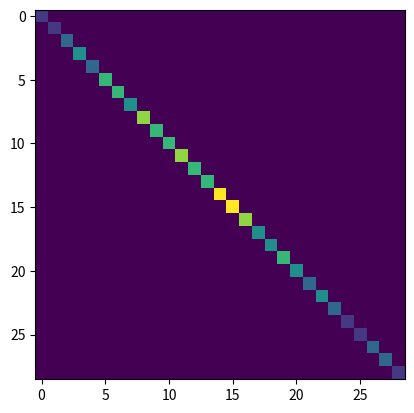

This chart was generated by the following Python code:
import numpy as np
import math
import matplotlib.pyplot as plt
from math import sqrt

#first
# a_bar = [0,1,0,0,1,0]
# b_bar = [0,1,1,1,1,0]

#second
# a_bar = [0,1,0,0,1,1]
# b_bar = [1,1,1,0,1,0]

#third
# a_bar = [1,0,1,0,1,1,0,0,1,0,0,0]
# b_bar = [1,0,1,1,0,1,0,0,1,0,1,1]

#main example
a_bar = [1,0,1,1,0,1,1,0,1,1,1,0,0,1,1]
b_bar = [1,1,1,1,0,1,1,0,0,0,0,0,1,1,1]

a_bar = np.append(a_bar, np.zeros((len(a_bar)-1,1)))
b_bar = np.append(b_bar, np.zeros((len(b_bar)-1,1)))

if len(a_bar) != len(b_bar): 
	print("error")
else: N = len(a_bar)

image_a_bar = np.zeros((N,N))
image_b_bar = np.zeros((N,N))


for i in range(len(image_a_bar)):
	image_a_bar[i,i] = a_bar[i]
	image_b_bar[i,i] = b_bar[i]

def DFT_matrix(N):
    i, j = np.meshgrid(np.arange(N), np.arange(N))
    omega = np.exp( - 2 * math.pi * 1J / N )
    W = np.power( omega, i * j ) / sqrt(N)
    return W

def IDFT_matrix(N):
    i, j = np.meshgrid(np.arange(N), np.arange(N))
    omega = np.exp( 2 * math.pi * 1J / N )
    W = - np.power( omega, i * j ) / sqrt(N)
    return W

W = DFT_matrix(len(image_a_bar))
dft_of_image_a_bar = W.dot(image_a_bar).dot(W)

W = DFT_matrix(len(image_b_bar))
dft_of_image_b_bar = W.dot(image_b_bar).dot(W)

convolution = np.multiply(dft_of_image_a_bar,dft_of_image_b_bar)

W = IDFT_matrix(len(convolution))
dft_of_convolution = W.dot(convolution).dot(W)
dft_of_convolution = dft_of_convolution.real

for i in range(len(dft_of_convolution)):
	for j in range(len(dft_of_convolution)):
		if dft_of_convolution[i,j]<10**(-5): dft_of_convolution[i,j] = 0.

norm = 10000

for i in range(len(dft_of_convolution)):
	for j in range(len(dft_of_convolution)):
		if dft_of_convolution[i,j]<norm and dft_of_convolution[i,j]!=0.: norm = dft_of_convolution[i,j]

dft_of_convolution = dft_of_convolution/norm

print(np. diagonal(dft_of_convolution))


plt.imshow(dft_of_convolution)

plt.show()